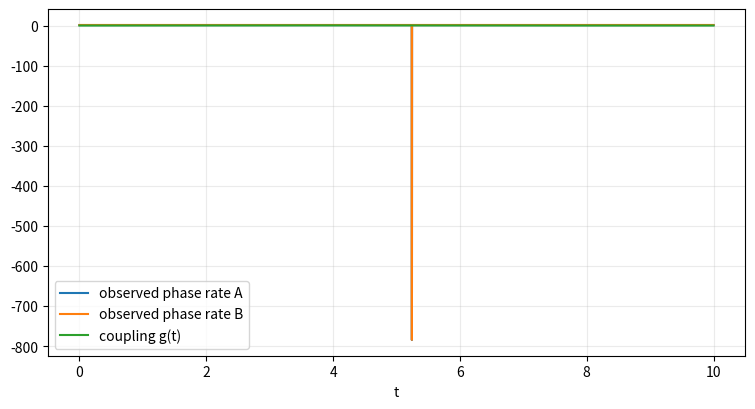
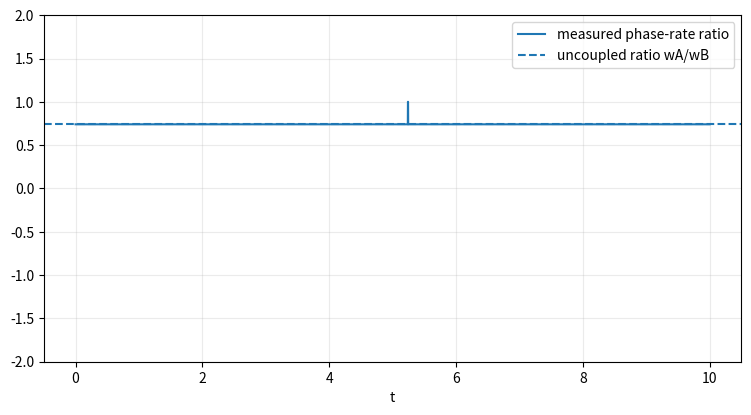

These charts were generated, in order, by the following Python code:
import numpy as np, matplotlib.pyplot as plt
I=np.eye(2,dtype=complex); X=np.array([[0,1],[1,0]],complex); Y=np.array([[0,-1j],[1j,0]],complex); Z=np.array([[1,0],[0,-1]],complex)
XI=np.kron(X,I); YI=np.kron(Y,I); ZI=np.kron(Z,I); IX=np.kron(I,X); IY=np.kron(I,Y); IZ=np.kron(I,Z); ZZ=np.kron(Z,Z)
plus=np.array([1,1],complex)/np.sqrt(2); psi0=np.kron(plus,plus)
wA=1.0; wB=1.35
def bridge(t):
    on=1/(1+np.exp(-10*(t-3))); off=1/(1+np.exp(10*(t-7))); return .35*on*off
def H(t): return .5*wA*ZI+.5*wB*IZ+bridge(t)*ZZ
def step(psi,t,dt):
    e,v=np.linalg.eigh(H(t+dt/2)); return (v*np.exp(-1j*e*dt))@v.conj().T@psi
def phase(psi,OX,OY): return np.arctan2(np.real(np.vdot(psi,OY@psi)),np.real(np.vdot(psi,OX@psi)))


dt=.002; ts=np.arange(0,10+dt,dt); psi=psi0.copy(); pa=[]; pb=[]; g=[]
for k,t in enumerate(ts):
    pa.append(phase(psi,XI,YI)); pb.append(phase(psi,IX,IY)); g.append(bridge(t))
    if k<len(ts)-1: psi=step(psi,t,dt)
pa=np.unwrap(pa); pb=np.unwrap(pb); g=np.array(g)
ra=np.gradient(pa,ts); rb=np.gradient(pb,ts)
plt.figure(figsize=(9,4.5)); plt.plot(ts,ra,label='observed phase rate A'); plt.plot(ts,rb,label='observed phase rate B'); plt.plot(ts,g,label='coupling g(t)'); plt.legend(); plt.xlabel('t'); plt.grid(alpha=.25); plt.show()


mask=(np.abs(rb)>.15); R=np.full_like(ra,np.nan); R[mask]=ra[mask]/rb[mask]
R0=wA/wB
plt.figure(figsize=(9,4.5)); plt.plot(ts,R,label='measured phase-rate ratio'); plt.axhline(R0,ls='--',label='uncoupled ratio wA/wB'); plt.ylim(-2,2); plt.legend(); plt.xlabel('t'); plt.grid(alpha=.25); plt.show()
print('uncoupled R0=',R0)


# Re-run the same declared standard Hamiltonian as the null prediction
psi=psi0.copy(); qa=[]; qb=[]
for k,t in enumerate(ts):
    qa.append(phase(psi,XI,YI)); qb.append(phase(psi,IX,IY))
    if k<len(ts)-1: psi=step(psi,t,dt)
qa=np.unwrap(qa); qb=np.unwrap(qb); qra=np.gradient(qa,ts); qrb=np.gradient(qb,ts)
Rstd=np.full_like(qra,np.nan); m=np.abs(qrb)>.15; Rstd[m]=qra[m]/qrb[m]
res=R-Rstd
print('max |Delta R|=',np.nanmax(np.abs(res)))
